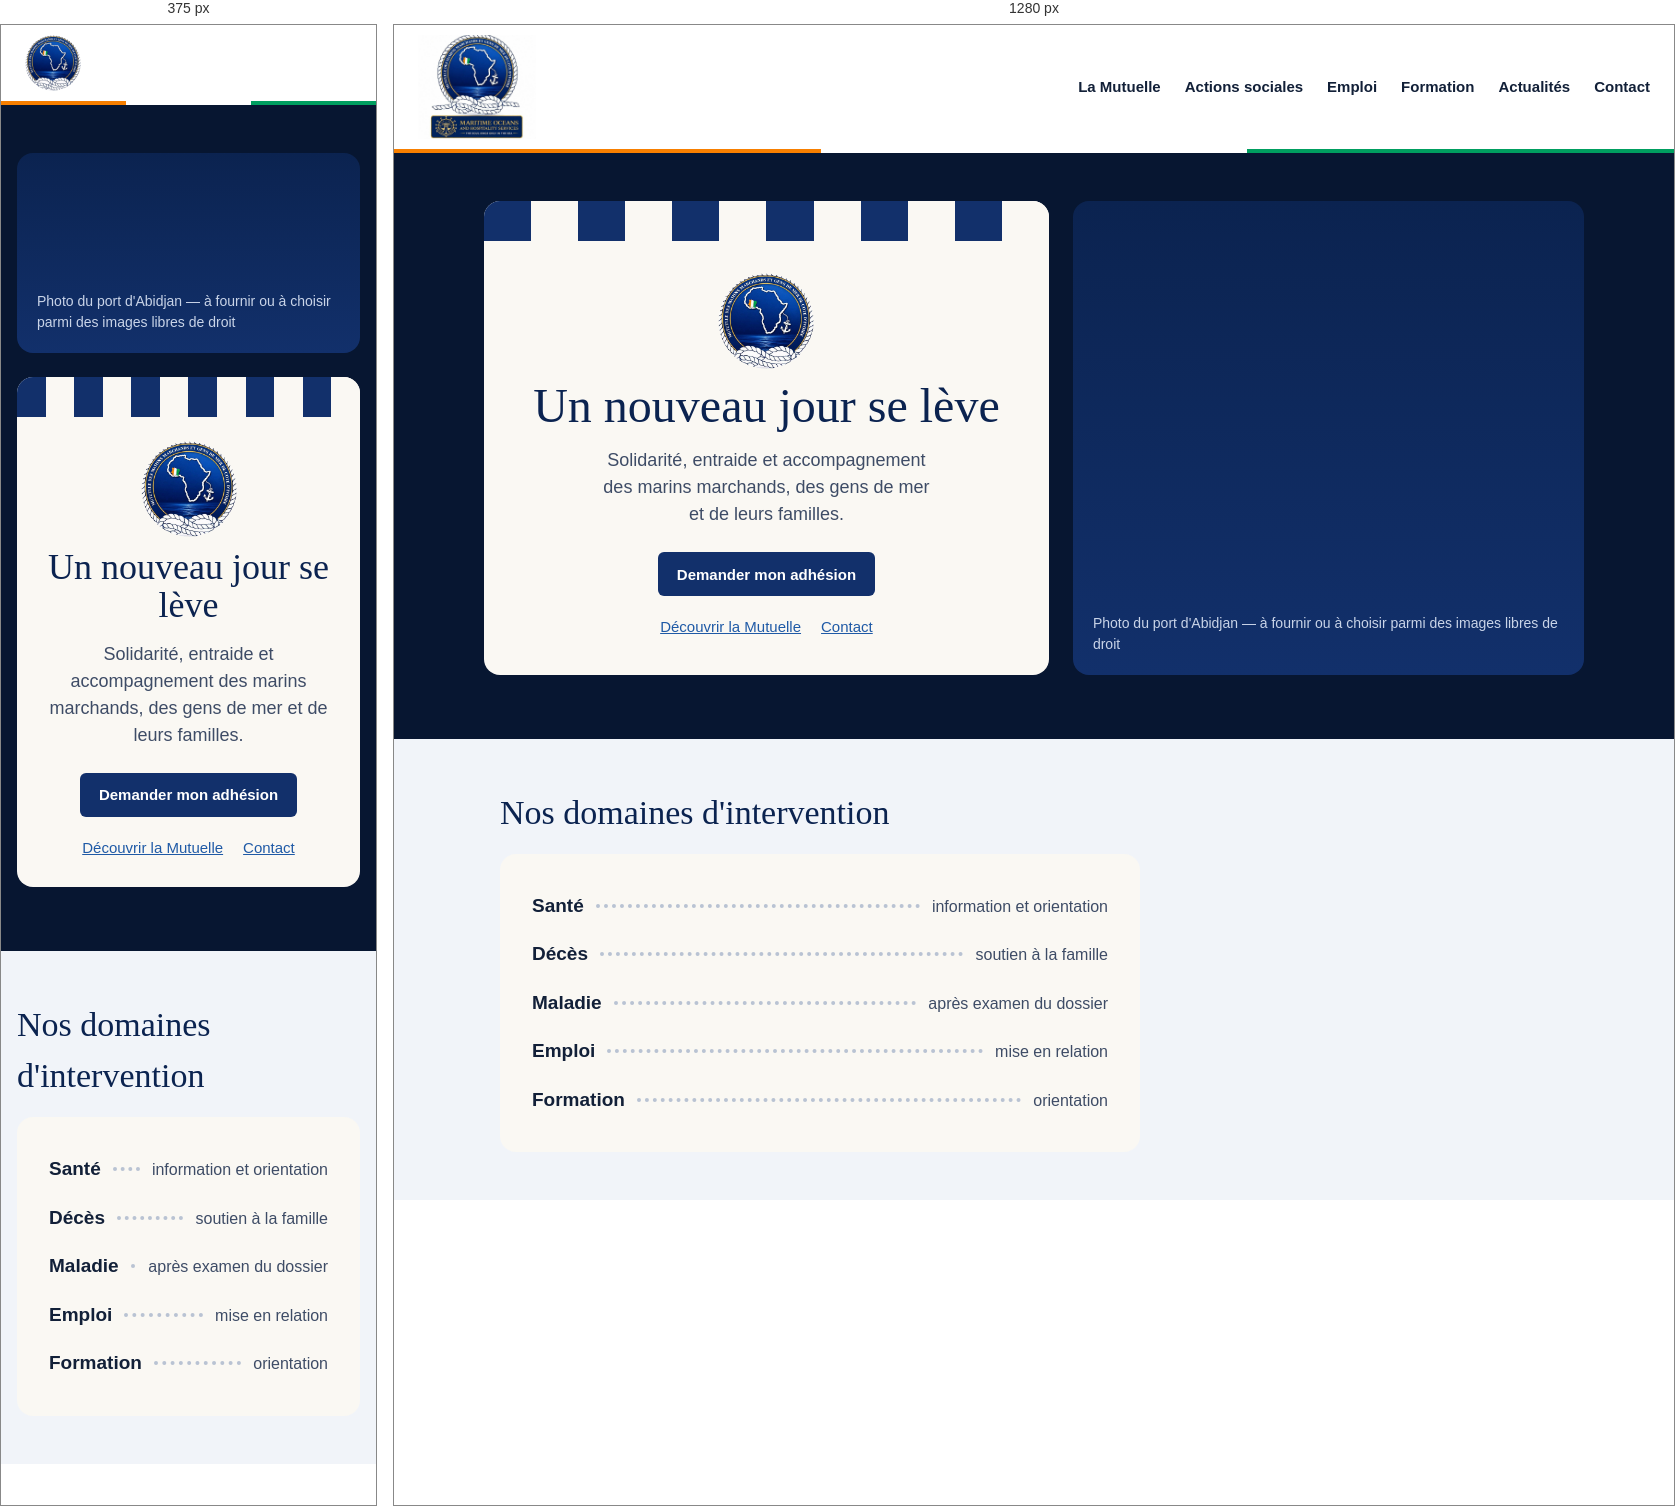
Rendered at 375 px and 1280 px, left to right.

<!-- file: public.html -->
<!doctype html><html lang="fr"><head><meta charset="utf-8"><meta name="viewport" content="width=device-width, initial-scale=1"><title>La Mutuelle — MMMGCI</title><link rel="preconnect" href="https://fonts.googleapis.com"><link rel="preconnect" href="https://fonts.gstatic.com" crossorigin><link href="https://fonts.googleapis.com/css2?family=Marcellus&family=Source+Sans+3:wght@400;600;700&display=swap" rel="stylesheet"><link rel="stylesheet" href="preview.css"></head><body>
<header class="pub-top"><img class="full" src="logo-complet.jpg" alt="Mutuelle des Marins Marchands et Gens de Mer de Côte d'Ivoire — Maritime Oceans and Hospitality Services"><img class="em" src="emblem.png" alt="Mutuelle des Marins Marchands et Gens de Mer de Côte d'Ivoire">
<nav class="pub-menu" aria-label="Menu principal"><a href="#">La Mutuelle</a><a href="#">Actions sociales</a><a href="#">Emploi</a><a href="#">Formation</a><a href="#">Actualités</a><a href="#">Contact</a></nav></header>
<div class="flag" aria-hidden="true"><i style="background:#F77F00"></i><i style="background:#fff"></i><i style="background:#009E60"></i></div>
<section class="pub-hero"><div class="pub-grid">
 <div class="card-paper"><div class="cordage" aria-hidden="true"><i></i><i></i><i></i><i></i><i></i><i></i><i></i><i></i><i></i><i></i><i></i><i></i></div>
  <div class="in"><img class="em" src="emblem.png" alt=""><h1>Un nouveau jour se lève</h1><p>Solidarité, entraide et accompagnement des marins marchands, des gens de mer et de leurs familles.</p>
  <a class="btn btn-primary" href="#">Demander mon adhésion</a>
  <div class="links"><a href="#">Découvrir la Mutuelle</a><a href="#">Contact</a></div></div></div>
 <div class="pub-photo" role="img" aria-label="Emplacement de la photo du port">Photo du port d'Abidjan — à fournir ou à choisir parmi des images libres de droit</div>
</div></section>
<section class="pub-sec"><h2>Nos domaines d'intervention</h2>
<div class="list-menu">
 <div class="row"><span class="n">Santé</span><span class="dots"></span><span class="v">information et orientation</span></div>
 <div class="row"><span class="n">Décès</span><span class="dots"></span><span class="v">soutien à la famille</span></div>
 <div class="row"><span class="n">Maladie</span><span class="dots"></span><span class="v">après examen du dossier</span></div>
 <div class="row"><span class="n">Emploi</span><span class="dots"></span><span class="v">mise en relation</span></div>
 <div class="row"><span class="n">Formation</span><span class="dots"></span><span class="v">orientation</span></div>
</div></section></body></html>


/* @media block from preview.css */
@media (max-width:900px){
  .app{grid-template-columns:1fr}
  .side{display:none}
  body{background:var(--frame)}
  .top{padding:0 8px;background:var(--frame)}
  .menu-btn{display:inline-flex}
  .sheet{margin:0;border-radius:0;border-left:0;border-right:0;padding:16px 16px 28px}
  .head h1{font-size:28px}
  .head .btn{width:100%}
  table{display:none}
  .cards{display:block}
  .who span.name{display:none}
}

/* @media block from preview.css */
@media (max-width:900px){
  .pub-menu{display:none}
  .pub-top img.full{display:none}.pub-top img.em{display:block}
  .pub-grid{grid-template-columns:1fr}
  .pub-photo{min-height:200px;order:-1}
  .card-paper h1{font-size:36px}
  .card-paper .in{padding:24px 20px 28px}
}